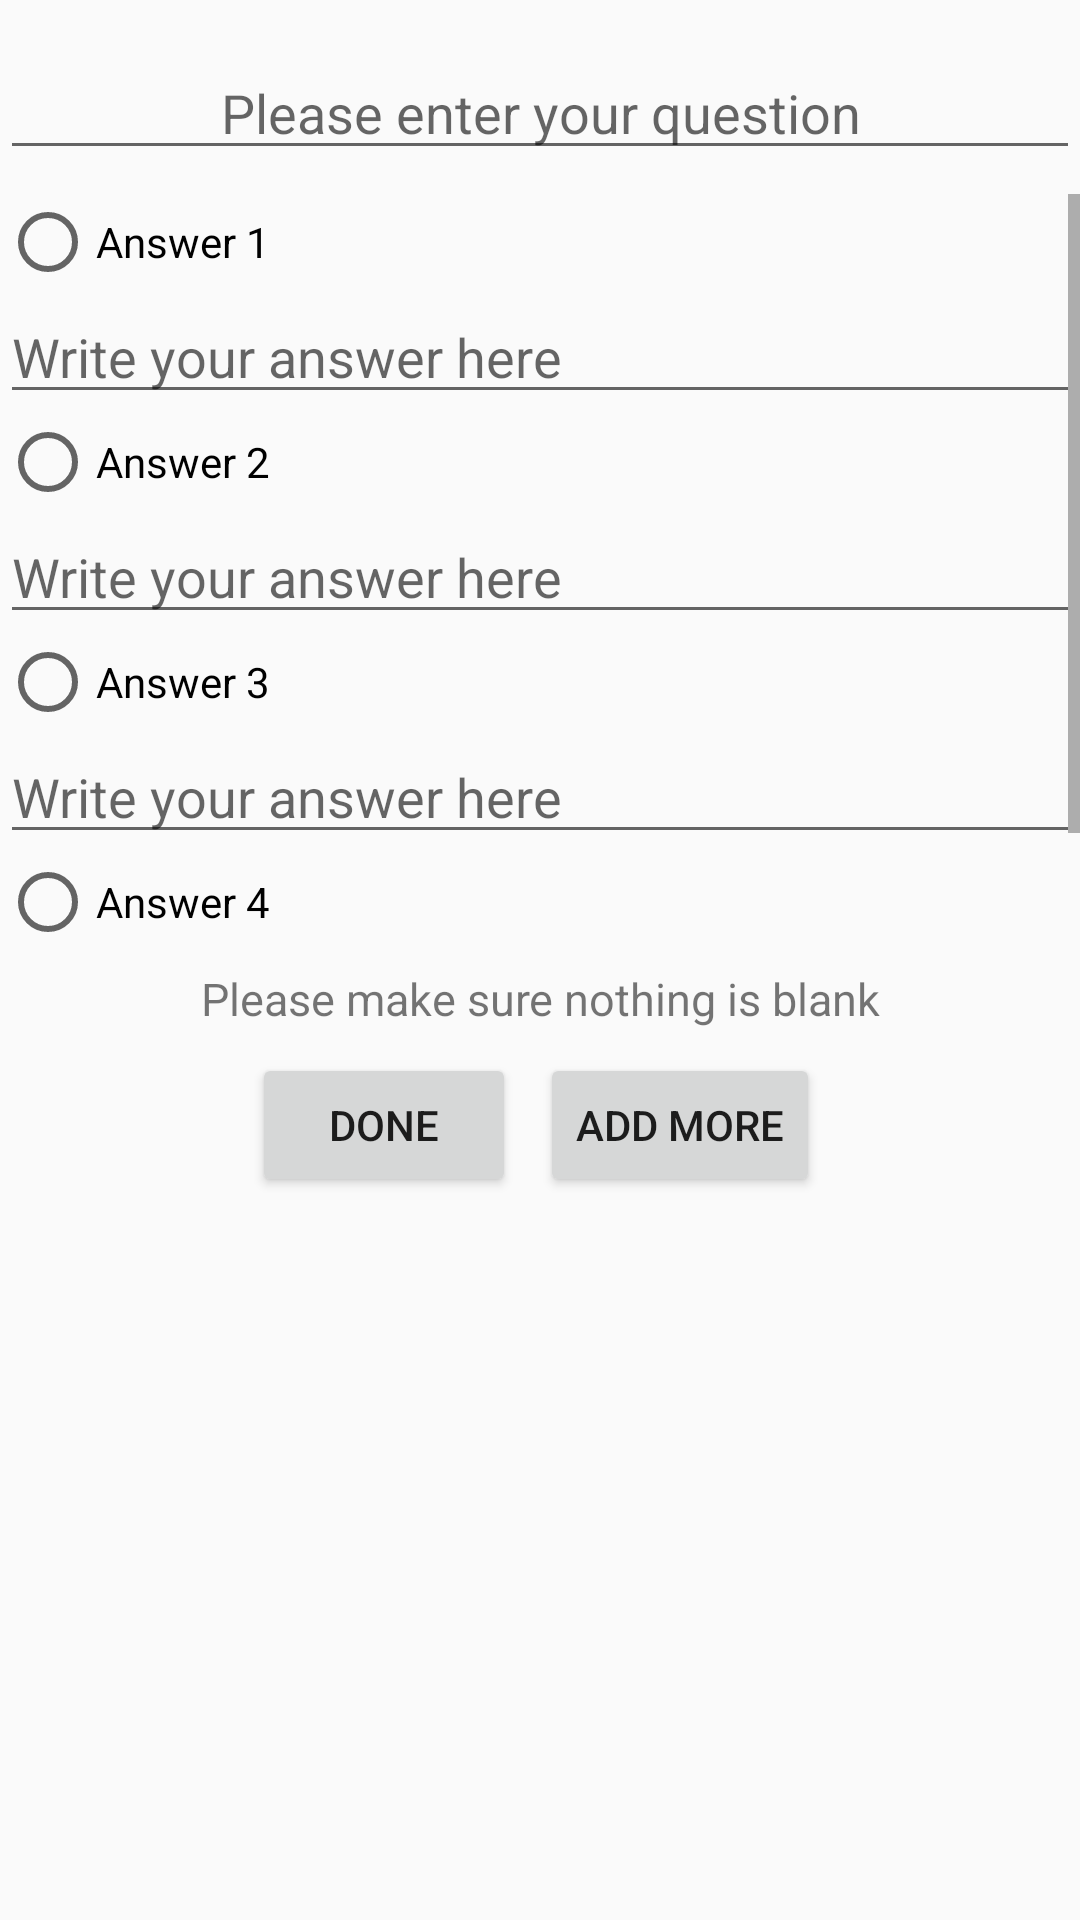

Produce the Android XML layout that renders to this screen, including the resource entries it uses.
<!-- AndroidManifest.xml: application theme AppTheme -->
<!-- res/layout/fragment_teacher_add_quiz_questions.xml -->
<?xml version="1.0" encoding="utf-8"?>
<android.support.constraint.ConstraintLayout xmlns:android="http://schemas.android.com/apk/res/android"
    xmlns:app="http://schemas.android.com/apk/res-auto"
    xmlns:tools="http://schemas.android.com/tools"
    android:layout_width="match_parent"
    android:layout_height="match_parent"
    tools:context=".TeacherAddQuizQuestions">

    

    <TextView
        android:id="@+id/textView"
        android:layout_width="wrap_content"
        android:layout_height="wrap_content"
        android:layout_marginTop="8dp"
        android:gravity="center"
        android:text="Please make sure nothing is blank"
        android:textSize="15sp"
        app:layout_constraintEnd_toEndOf="parent"

        app:layout_constraintStart_toStartOf="parent"
        app:layout_constraintTop_toBottomOf="@+id/scrollView2" />

    <android.support.constraint.Guideline
        android:id="@+id/guideline17"
        android:layout_width="wrap_content"
        android:layout_height="wrap_content"
        android:orientation="horizontal"
        app:layout_constraintGuide_percent="0.1" />

    <ScrollView
        android:id="@+id/scrollView2"
        android:layout_height="250dp"
        android:layout_width="0dp"
        android:layout_marginTop="8dp"
        app:layout_constraintEnd_toEndOf="parent"
        app:layout_constraintStart_toStartOf="parent"
        app:layout_constraintTop_toBottomOf="@+id/editText5">

        <LinearLayout
            android:layout_width="match_parent"
            android:layout_height="wrap_content"
            android:orientation="vertical">

            <RadioGroup
                android:id="@+id/radioGroup"
                android:layout_width="match_parent"
                android:layout_height="wrap_content"
                app:layout_constraintEnd_toEndOf="parent"
                app:layout_constraintStart_toStartOf="parent">


                <RadioButton
                    android:id="@+id/answerRadio1"
                    android:layout_width="match_parent"
                    android:layout_height="wrap_content"
                    android:layout_weight="1"
                    android:text="Answer 1" />

                <EditText
                    android:id="@+id/a1"
                    android:layout_width="match_parent"
                    android:layout_height="wrap_content"
                    android:layout_weight="1"
                    android:ems="10"
                    android:hint="Write your answer here"
                    android:inputType="textShortMessage" />

                <RadioButton
                    android:id="@+id/answerRadio2"
                    android:layout_width="match_parent"
                    android:layout_height="wrap_content"
                    android:layout_weight="1"
                    android:text="Answer 2" />

                <EditText
                    android:id="@+id/a2"
                    android:layout_width="match_parent"
                    android:layout_height="wrap_content"
                    android:layout_weight="1"
                    android:ems="10"
                    android:hint="Write your answer here"
                    android:inputType="textShortMessage" />

                <RadioButton
                    android:id="@+id/answerRadio3"
                    android:layout_width="match_parent"
                    android:layout_height="wrap_content"
                    android:layout_weight="1"
                    android:text="Answer 3" />

                <EditText
                    android:id="@+id/a3"
                    android:layout_width="match_parent"
                    android:layout_height="wrap_content"
                    android:layout_weight="1"
                    android:ems="10"
                    android:hint="Write your answer here"
                    android:inputType="textShortMessage" />

                <RadioButton
                    android:id="@+id/answerRadio4"
                    android:layout_width="match_parent"
                    android:layout_height="wrap_content"
                    android:layout_weight="1"
                    android:text="Answer 4" />

                <EditText
                    android:id="@+id/a4"
                    android:layout_width="match_parent"
                    android:layout_height="wrap_content"
                    android:layout_weight="1"
                    android:ems="10"
                    android:hint="Write your answer here"
                    android:inputType="textShortMessage" />

            </RadioGroup>
        </LinearLayout>
    </ScrollView>

    <EditText
        android:id="@+id/editText5"
        android:layout_width="0dp"
        android:layout_height="wrap_content"
        android:layout_marginTop="8dp"
        android:ems="10"
        android:gravity="center"
        android:hint="Please enter your question"
        android:inputType="textMultiLine"
        app:layout_constraintBottom_toTopOf="@+id/guideline17"
        app:layout_constraintEnd_toEndOf="parent"
        app:layout_constraintStart_toStartOf="parent"
        app:layout_constraintTop_toTopOf="parent" />

    <android.support.constraint.Guideline
        android:id="@+id/guideline20"
        android:layout_width="wrap_content"
        android:layout_height="wrap_content"
        android:orientation="vertical"
        app:layout_constraintGuide_percent="0.5" />

    <Button
        android:id="@+id/doneButton"
        android:layout_width="wrap_content"
        android:layout_height="wrap_content"

        android:layout_marginTop="8dp"
        android:layout_marginEnd="8dp"
        android:layout_marginRight="8dp"
        android:text="Done"
        app:layout_constraintEnd_toStartOf="@+id/guideline20"
        app:layout_constraintTop_toBottomOf="@+id/textView" />

    <Button
        android:id="@+id/addMoreButton"
        android:layout_width="wrap_content"
        android:layout_height="wrap_content"
        android:layout_marginTop="8dp"
        android:text="Add more"
        app:layout_constraintStart_toStartOf="@+id/guideline20"
        app:layout_constraintTop_toBottomOf="@+id/textView" />
</android.support.constraint.ConstraintLayout>
<!-- resources referenced by this layout -->
<resources>
  <style name="AppTheme" parent="Theme.AppCompat.Light.DarkActionBar">
          
          <item name="colorPrimary">@color/colorPrimary</item>
          <item name="colorPrimaryDark">@color/colorPrimaryDark</item>
          <item name="colorAccent">@color/colorAccent</item>
      </style>
  <color name="colorPrimary">#6ddaef</color>
  <color name="colorPrimaryDark">#00574B</color>
  <color name="colorAccent">#de5587</color>
</resources>
